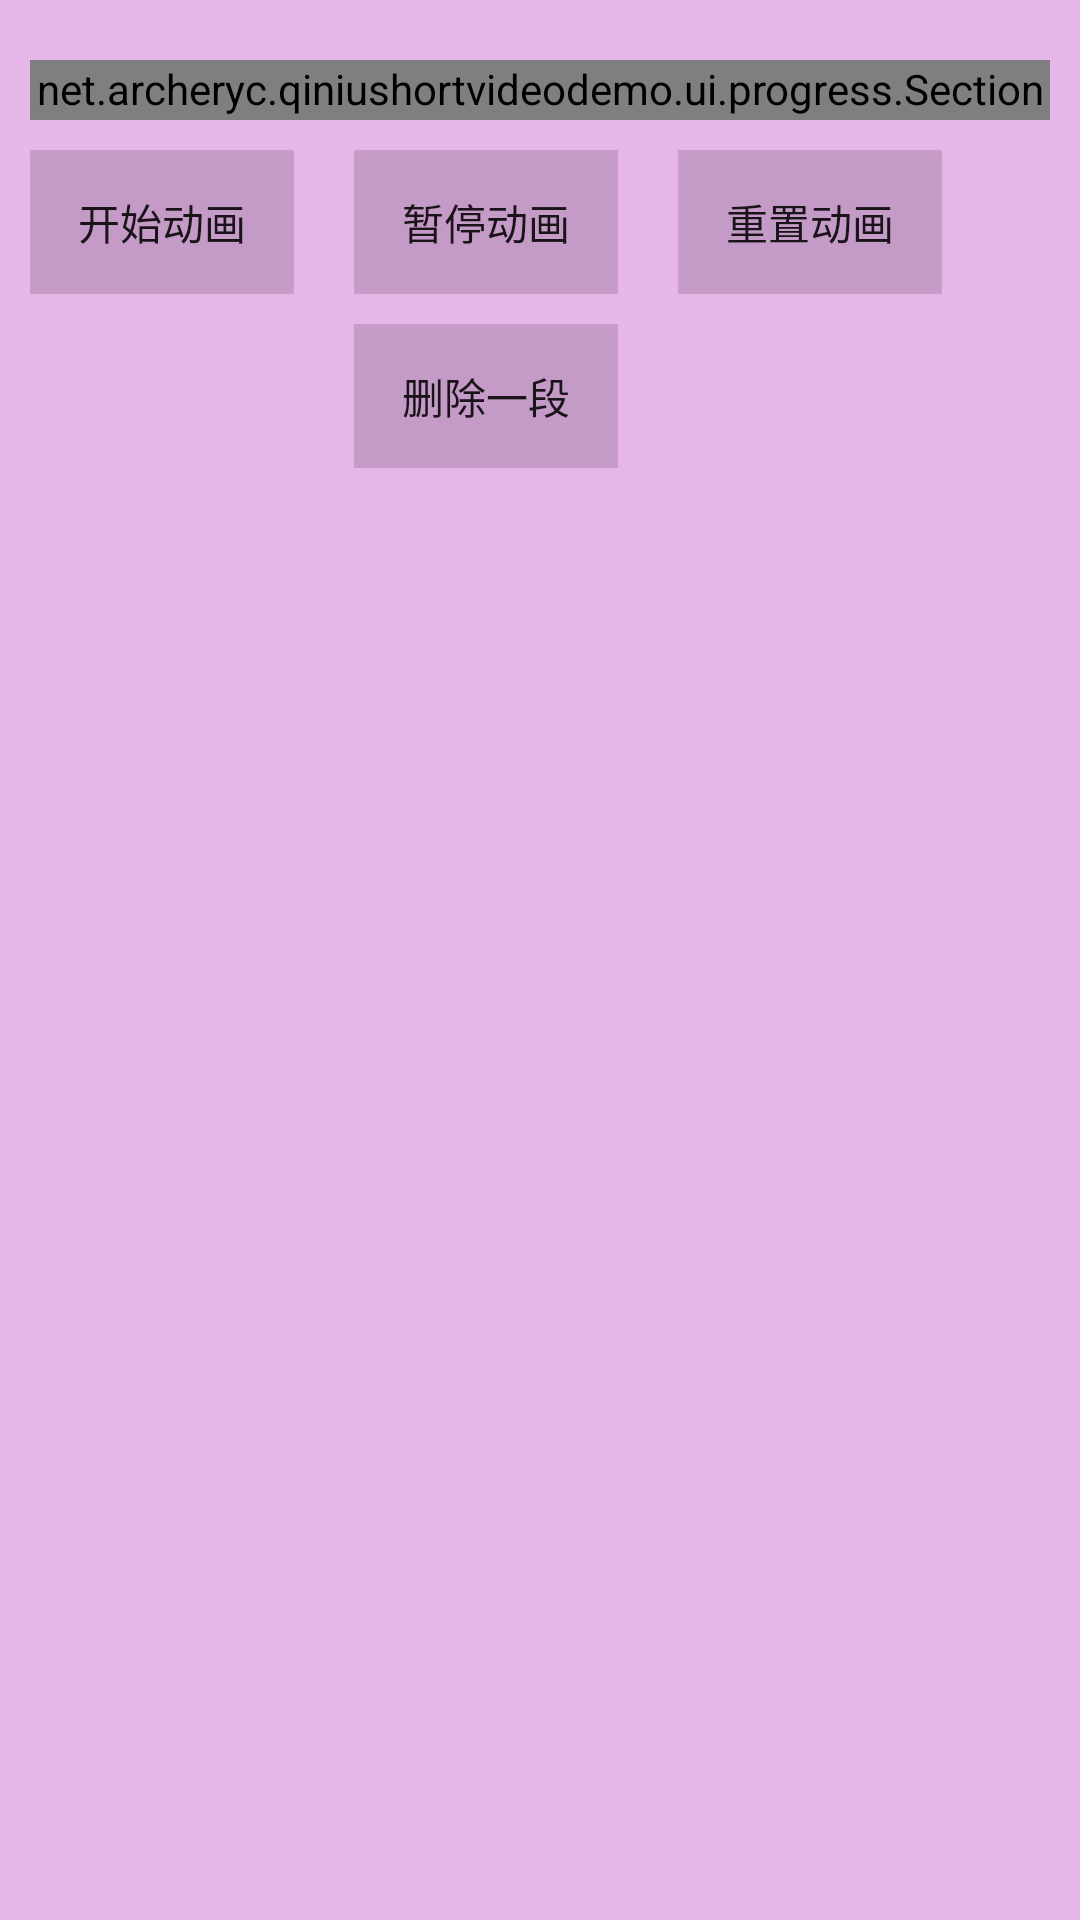

Layout XML and referenced resources for this Android screen:
<!-- AndroidManifest.xml: application theme AppTheme -->
<!-- res/layout/activity_progress_bar.xml -->
<?xml version="1.0" encoding="utf-8"?>
<android.support.constraint.ConstraintLayout xmlns:android="http://schemas.android.com/apk/res/android"
    xmlns:app="http://schemas.android.com/apk/res-auto"
    xmlns:tools="http://schemas.android.com/tools"
    android:layout_width="match_parent"
    android:layout_height="match_parent"
    android:background="#e8b7ea"
    android:padding="10dp"
    tools:context=".ui.progress.ProgressBarActivity">

    <net.archeryc.qiniushortvideodemo.ui.progress.SectionProgressBar
        android:id="@+id/recordProgressBar"
        android:layout_width="match_parent"
        android:layout_height="20dp"
        android:layout_marginTop="10dp"
        app:layout_constraintTop_toTopOf="parent" />

    <Button
        android:id="@+id/btn_start"
        android:layout_width="wrap_content"
        android:layout_height="wrap_content"
        android:layout_marginTop="10dp"
        android:background="#22000000"
        android:onClick="start"
        android:text="开始动画"
        app:layout_constraintTop_toBottomOf="@id/recordProgressBar" />


    <Button
        android:id="@+id/btn_pause"
        android:layout_width="wrap_content"
        android:layout_height="wrap_content"
        android:layout_marginLeft="20dp"
        android:layout_marginTop="10dp"
        android:background="#22000000"
        android:onClick="pause"
        android:text="暂停动画"
        app:layout_constraintLeft_toRightOf="@id/btn_start"
        app:layout_constraintTop_toBottomOf="@id/recordProgressBar" />

    <Button
        android:layout_width="wrap_content"
        android:layout_height="wrap_content"
        android:layout_marginLeft="20dp"
        android:layout_marginTop="10dp"
        android:background="#22000000"
        android:text="重置动画"
        android:onClick="reset"
        app:layout_constraintLeft_toRightOf="@id/btn_pause"
        app:layout_constraintTop_toBottomOf="@id/recordProgressBar" />

    <Button
        android:id="@+id/btn_delete"
        android:layout_width="wrap_content"
        android:layout_height="wrap_content"
        android:layout_marginLeft="20dp"
        android:layout_marginTop="10dp"
        android:background="#22000000"
        android:onClick="delete"
        android:text="删除一段"
        app:layout_constraintLeft_toRightOf="@id/btn_start"
        app:layout_constraintTop_toBottomOf="@id/btn_start" />


</android.support.constraint.ConstraintLayout>
<!-- resources referenced by this layout -->
<resources>
  <style name="AppTheme" parent="Theme.AppCompat.Light.NoActionBar">
          
          <item name="colorPrimary">@color/colorPrimary</item>
          <item name="colorPrimaryDark">@color/colorPrimaryDark</item>
          <item name="colorAccent">@color/colorAccent</item>
          <item name="android:windowFullscreen">true</item>
      </style>
  <!-- not gathered from this repository: default colours our renderer supplied (Android Studio template values) -->
  <color name="colorPrimary">#FF6200EE</color>
  <color name="colorPrimaryDark">#FF3700B3</color>
  <color name="colorAccent">#FF03DAC5</color>
</resources>
